Run: headless pygame with SDL's dummy video driver; simulated clock (each Clock.tick advances the game by its frame time, no real sleeping); random seed 0; keys injected as events and as key.get_pressed() state; no mouse input.
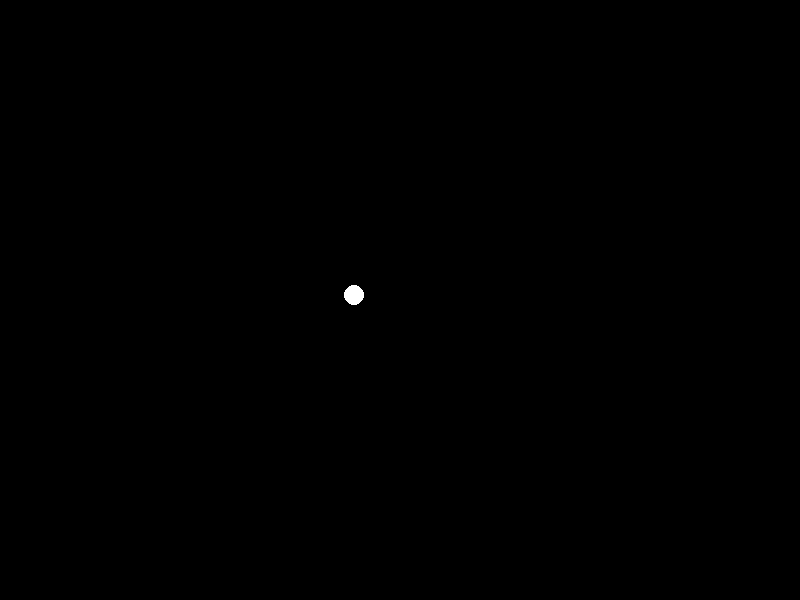
Frame 1 of 4 · flips 1–60 · no input
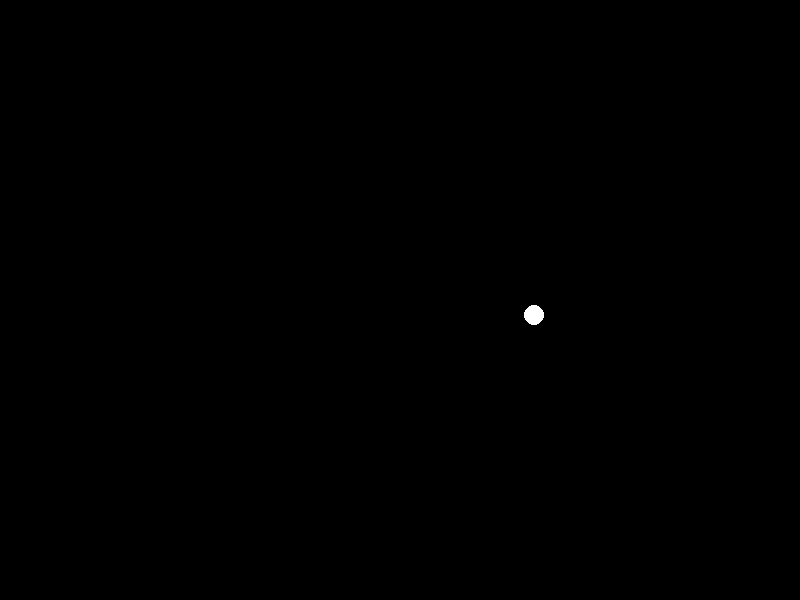
Frame 2 of 4 · flips 61–180 · tapped SPACE, RETURN · held RIGHT (→), D
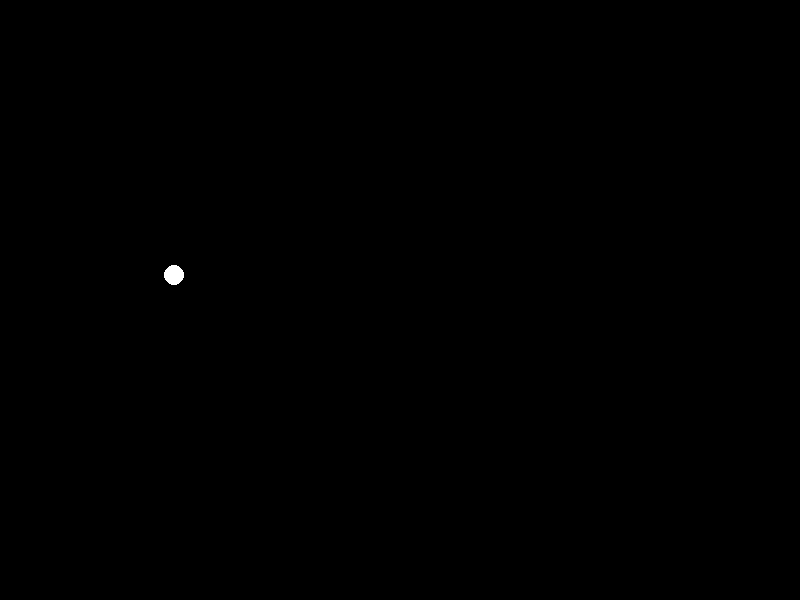
Frame 3 of 4 · flips 181–300 · held DOWN (↓), S
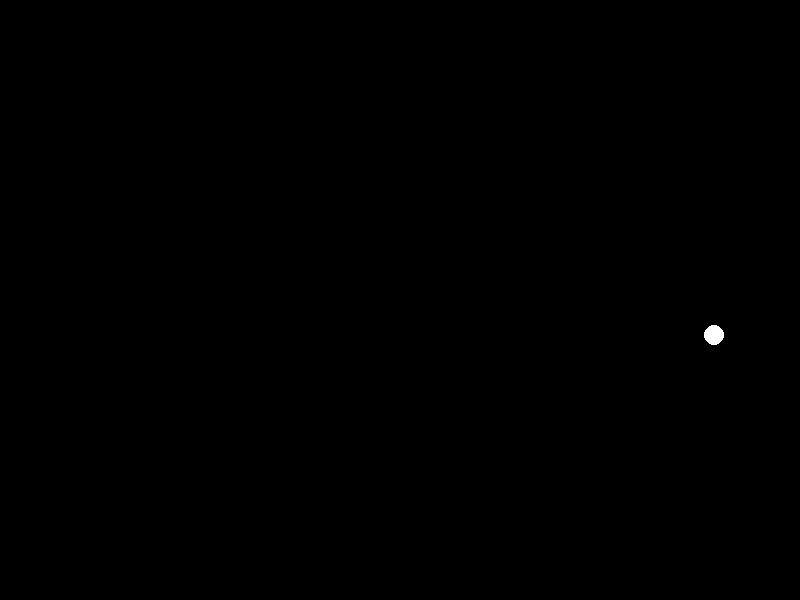
Frame 4 of 4 · flips 301–420 · held LEFT (←), A, UP (↑), W

The pygame program that drew these frames:

import pygame as pg

pg.init()

WIDTH = 800
HEIGHT = 600

screen = pg.display.set_mode((WIDTH, HEIGHT))

loptica_x = 0
loptica_y = 0

move_x = 6
move_y = 5


def draw():
    global loptica_x, loptica_y, move_x, move_y
    screen.fill((0, 0, 0))
    pg.draw.circle(screen, (255, 255, 255), (loptica_x, loptica_y), 10)
    loptica_x += move_x
    loptica_y += move_y

    if loptica_x > WIDTH or loptica_x < 0:
        move_x *= -1
    if loptica_y > HEIGHT or loptica_y < 0:
        move_y *= -1
    pg.display.update()

while True:
    draw()
    pg.time.delay(10)
